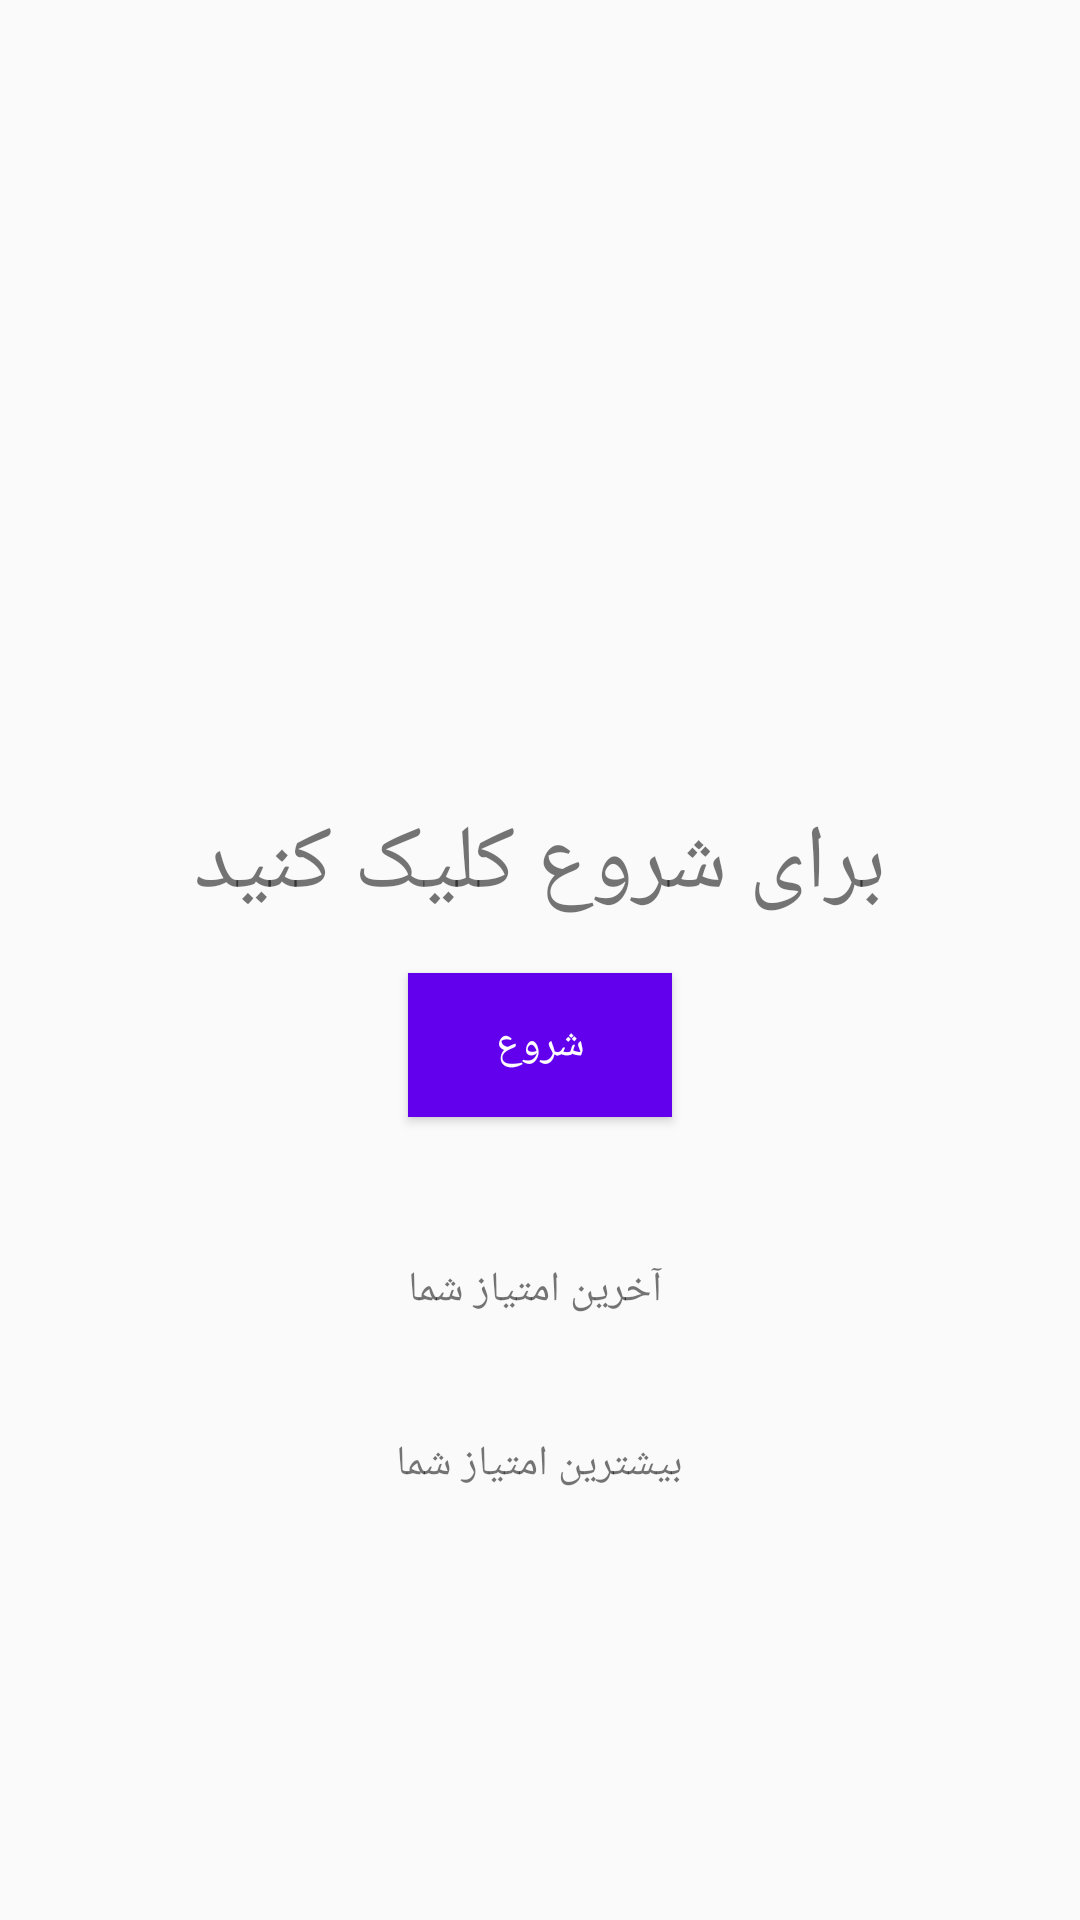

Android layout source for this screen:
<!-- AndroidManifest.xml: application theme AppTheme -->
<!-- res/layout/fragment_start.xml -->
<?xml version="1.0" encoding="utf-8"?>
<layout xmlns:android="http://schemas.android.com/apk/res/android"
    xmlns:app="http://schemas.android.com/apk/res-auto"
    xmlns:tools="http://schemas.android.com/tools">

    <data>
        <variable
            name="ShareViewModel"
            type="com.example.pantomim.fragments.SharedViewModel" />

    </data>

    <androidx.constraintlayout.widget.ConstraintLayout
        android:layout_width="match_parent"
        android:layout_height="match_parent"
        tools:context=".fragments.start.StartFragment">

        <TextView
            android:id="@+id/tv_hello"
            android:layout_width="wrap_content"
            android:layout_height="wrap_content"
            android:layout_marginBottom="16dp"
            android:text="برای شروع کلیک کنید"
            android:textSize="30sp"
            app:layout_constraintBottom_toTopOf="@+id/btn_start"
            app:layout_constraintEnd_toEndOf="parent"
            app:layout_constraintStart_toStartOf="parent"
            app:layout_constraintTop_toTopOf="parent"
            app:layout_constraintVertical_chainStyle="packed" />

        <Button

            android:id="@+id/btn_start"
            android:text="شروع"
            app:layout_constraintBottom_toBottomOf="parent"
            app:layout_constraintEnd_toEndOf="parent"
            app:layout_constraintStart_toStartOf="parent"
            app:layout_constraintTop_toBottomOf="@id/tv_hello"
            style="@style/active_button" />

        <TextView
            android:id="@+id/tv_last_score_txt"
            android:layout_width="wrap_content"
            android:layout_height="wrap_content"
            android:layout_marginTop="48dp"
            android:text="آخرین امتیاز شما"
            app:layout_constraintEnd_toEndOf="@+id/btn_start"
            app:layout_constraintHorizontal_bias="0.0"
            app:layout_constraintStart_toStartOf="@+id/btn_start"
            app:layout_constraintTop_toBottomOf="@+id/btn_start" />

        <TextView
            android:id="@+id/tv_last_score"
            android:layout_width="wrap_content"
            android:layout_height="wrap_content"
            android:layout_marginTop="4dp"
            android:text="@{ShareViewModel.score.toString()}"
            app:layout_constraintEnd_toEndOf="@+id/tv_last_score_txt"
            app:layout_constraintHorizontal_bias="0.514"
            app:layout_constraintStart_toStartOf="@+id/tv_last_score_txt"
            app:layout_constraintTop_toBottomOf="@+id/tv_last_score_txt"
            tools:text="10" />

        <TextView
            android:id="@+id/record_text"
            android:layout_width="wrap_content"
            android:layout_height="wrap_content"
            android:layout_marginTop="16dp"
            android:text="بیشترین امتیاز شما"
            app:layout_constraintEnd_toEndOf="@+id/tv_last_score"
            app:layout_constraintHorizontal_bias="0.493"
            app:layout_constraintStart_toStartOf="@+id/tv_last_score"
            app:layout_constraintTop_toBottomOf="@+id/tv_last_score" />

        <TextView
            android:id="@+id/tv_record"
            android:layout_width="wrap_content"
            android:layout_height="wrap_content"
            app:layout_constraintBottom_toBottomOf="parent"
            app:layout_constraintEnd_toEndOf="@+id/record_text"
            app:layout_constraintStart_toStartOf="@+id/record_text"
            app:layout_constraintTop_toBottomOf="@+id/record_text"
            app:layout_constraintVertical_bias="0.041"
            tools:text="10" />


    </androidx.constraintlayout.widget.ConstraintLayout>
</layout>
<!-- resources referenced by this layout -->
<resources>
  <style name="active_button">
          <item name="android:layout_width">wrap_content</item>
          <item name="android:layout_height">wrap_content</item>
          <item name="android:background">@color/colorPrimary</item>
          <item name="android:textColor">@color/white</item>
      </style>
  <style name="AppTheme" parent="Theme.AppCompat.Light.NoActionBar">
          
          <item name="colorPrimary">@color/colorPrimary</item>
          <item name="colorPrimaryDark">@color/colorPrimaryDark</item>
          <item name="colorAccent">@color/colorAccent</item>
  
      </style>
  <color name="colorPrimary">#6200EE</color>
  <color name="white">#FDFDFD</color>
  <color name="colorPrimaryDark">#3700B3</color>
  <color name="colorAccent">#03DAC5</color>
</resources>
